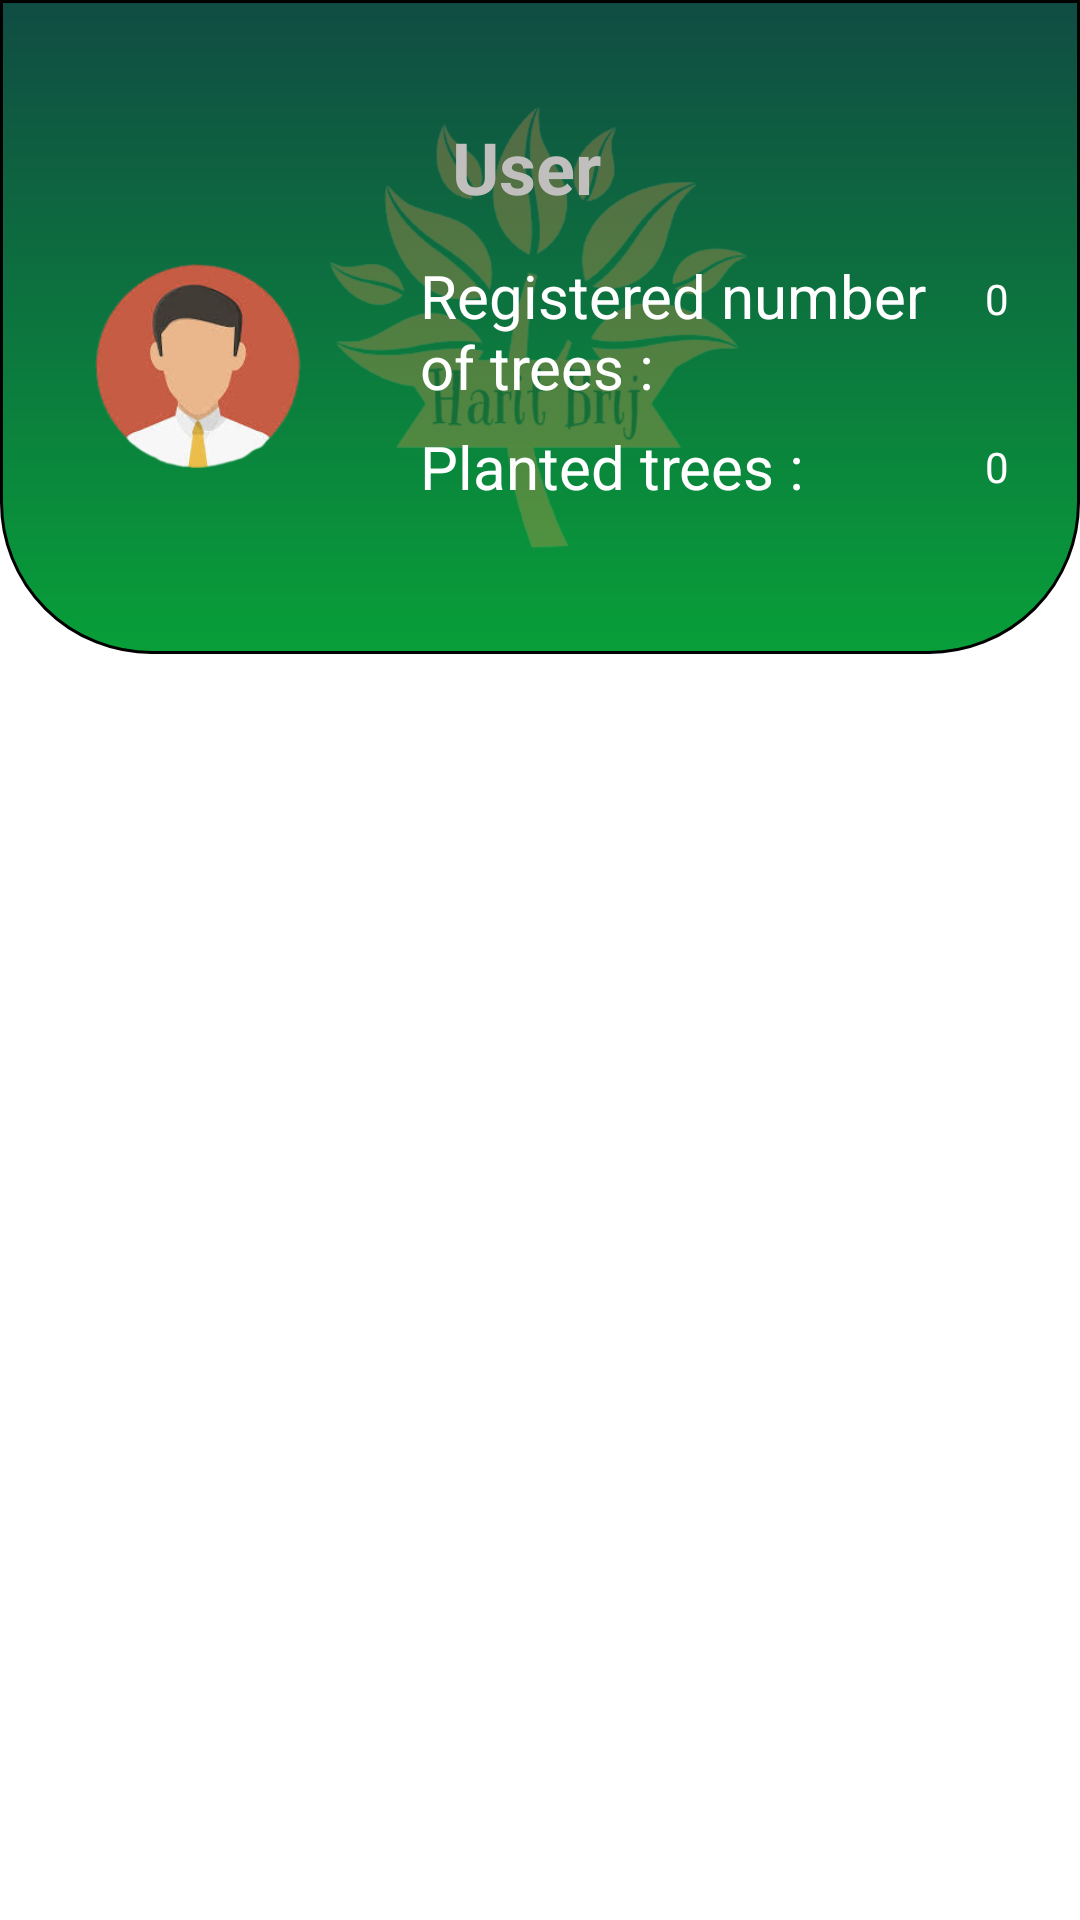

Reconstruct the res/layout file that produces this screen, plus the resources it refers to.
<!-- AndroidManifest.xml: application theme Theme.HaritBrij -->
<!-- res/layout/upperlayoutuser.xml -->
<?xml version="1.0" encoding="utf-8"?>
<androidx.constraintlayout.widget.ConstraintLayout xmlns:android="http://schemas.android.com/apk/res/android"
    xmlns:app="http://schemas.android.com/apk/res-auto"
    xmlns:tools="http://schemas.android.com/tools"
    android:id="@+id/upperlayoutuser"
    android:layout_width="match_parent"
    android:layout_height="match_parent"
    android:background="@color/white">

    <TextView
        android:id="@+id/textView41"
        android:layout_width="match_parent"
        android:layout_height="218dp"
        android:background="@drawable/gradient_drawable_1"
        app:layout_constraintEnd_toEndOf="parent"
        app:layout_constraintStart_toStartOf="parent"
        app:layout_constraintTop_toTopOf="parent"
        tools:ignore="MissingConstraints" />

    <ImageView
        android:id="@+id/imageView"
        android:layout_width="207dp"
        android:layout_height="217dp"
        android:alpha="0.3"
        app:layout_constraintBottom_toBottomOf="@+id/textView41"
        app:layout_constraintEnd_toEndOf="parent"
        app:layout_constraintHorizontal_bias="0.496"
        app:layout_constraintStart_toStartOf="parent"
        app:layout_constraintTop_toTopOf="@+id/textView41"
        app:srcCompat="@drawable/harit_brij_logos_transparent_removebg_preview"
        tools:ignore="MissingConstraints" />

    <ImageView
        android:id="@+id/userImageView"
        android:layout_width="100dp"
        android:layout_height="100dp"
        android:layout_marginStart="16dp"
        android:layout_marginTop="72dp"
        app:layout_constraintStart_toStartOf="parent"
        app:layout_constraintTop_toTopOf="@+id/textView41"
        app:srcCompat="@drawable/maleavatar_removebg_preview" />

    <TextView
        android:id="@+id/userNameTextView"
        android:layout_width="218dp"
        android:layout_height="39dp"
        android:layout_marginTop="36dp"
        android:gravity="center"
        android:hint="@string/User"
        android:text=""
        android:textColor="#F4F3F3"
        android:textColorHint="#C1BEBE"
        android:textSize="24dp"
        android:textStyle="bold"
        app:layout_constraintEnd_toEndOf="parent"
        app:layout_constraintHorizontal_bias="0.466"
        app:layout_constraintStart_toStartOf="parent"
        app:layout_constraintTop_toTopOf="@+id/textView41" />

    <TextView
        android:id="@+id/textView78"
        android:layout_width="170dp"
        android:layout_height="52dp"
        android:layout_marginStart="24dp"
        android:layout_marginTop="10dp"
        android:text="@string/RegisteredTrees"
        android:textColor="@color/white"
        android:textSize="20dp"
        android:textStyle="normal"
        app:layout_constraintStart_toEndOf="@+id/userImageView"
        app:layout_constraintTop_toBottomOf="@+id/userNameTextView" />

    <TextView
        android:id="@+id/textView79"
        android:layout_width="wrap_content"
        android:layout_height="wrap_content"
        android:layout_marginTop="5dp"
        android:text="@string/plantedTrees"
        android:textColor="@color/white"
        android:textSize="20dp"
        android:textStyle="normal"
        app:layout_constraintStart_toStartOf="@+id/textView78"
        app:layout_constraintTop_toBottomOf="@+id/textView78" />

    <TextView
        android:id="@+id/treeTargetTextView"
        android:layout_width="wrap_content"
        android:layout_height="wrap_content"
        android:layout_marginBottom="37dp"
        android:text="0"
        android:textColor="#FFFFFF"
        app:layout_constraintBottom_toTopOf="@+id/registeredTreesTextView"
        app:layout_constraintEnd_toEndOf="@+id/registeredTreesTextView"
        app:layout_constraintHorizontal_bias="0.0"
        app:layout_constraintStart_toStartOf="@+id/registeredTreesTextView" />

    <TextView
        android:id="@+id/registeredTreesTextView"
        android:layout_width="wrap_content"
        android:layout_height="wrap_content"
        android:layout_marginStart="60dp"
        android:text="0"
        android:textColor="#FFFFFF"
        app:layout_constraintBottom_toBottomOf="@+id/textView79"
        app:layout_constraintStart_toEndOf="@+id/textView79"
        app:layout_constraintTop_toTopOf="@+id/textView79" />




</androidx.constraintlayout.widget.ConstraintLayout>
<!-- resources referenced by this layout -->
<resources>
  <!-- drawable gradient_drawable_1 (drawable) -->
  <?xml version = "1.0" encoding = "utf-8" ?>
  <shape
      android:shape = "rectangle"
      xmlns:android = "http://schemas.android.com/apk/res/android" >
  
      <gradient
          android:startColor = "#104c43"
          android:endColor = "#089f39"
          android:angle = "270"
          android:type = "linear" />
      <corners android:bottomLeftRadius="50dp" android:bottomRightRadius="50dp"/>
  
      
      <stroke android:width="1dp" android:color="@color/black"/>
  
  
  </shape>
  <!-- drawable harit_brij_logos_transparent_removebg_preview: png bitmap (drawable, 45165 bytes) -->
  <!-- drawable maleavatar_removebg_preview: png bitmap (drawable, 28718 bytes) -->
  <string name="RegisteredTrees">Registered number of trees :</string>
  <string name="User">User</string>
  <string name="plantedTrees" translatable="false">Planted trees :</string>
  <style name="Theme.HaritBrij" parent="Theme.AppCompat.Light.NoActionBar">
          
          <item name="colorPrimary">@color/purple_500</item>
          <item name="colorPrimaryVariant">@color/purple_700</item>
          <item name="colorOnPrimary">@color/white</item>
          
          <item name="colorSecondary">@color/teal_200</item>
          <item name="colorSecondaryVariant">@color/teal_700</item>
          <item name="colorOnSecondary">@color/black</item>
          
          <item name="android:statusBarColor">#e6342a</item>
          
      </style>
  <!-- not gathered from this repository: default colours our renderer supplied (Android Studio template values) -->
  <color name="purple_500">#FF6200EE</color>
  <color name="purple_700">#FF3700B3</color>
  <color name="teal_200">#FF03DAC5</color>
  <color name="teal_700">#FF018786</color>
  <color name="black">#FF000000</color>
  <color name="white">#FFFFFFFF</color>
</resources>
